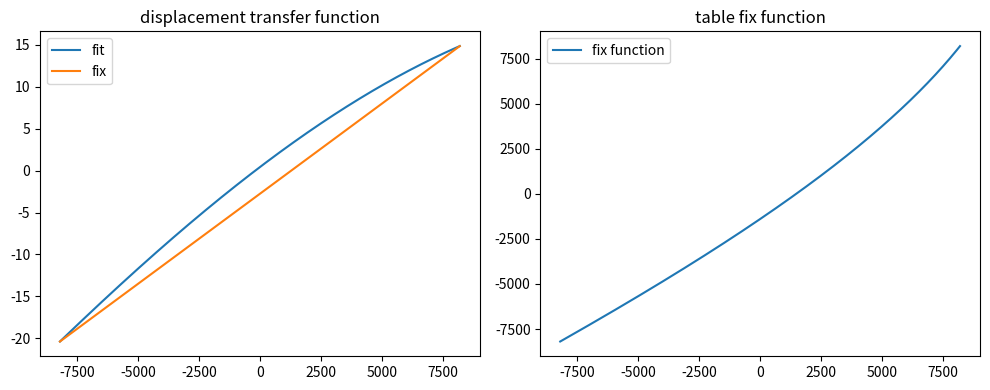

Generate this figure with matplotlib: (Note: this script raises an exception after producing the figure.)
# import pandas as pd
import matplotlib.pyplot as plt
import numpy as np
# from decimal import Decimal

y0 = -39.57149
xc = -14806.76462
w = 64070.91401
A = 60.23689

def fit_func(x):
    return y0 + A * np.sin(np.pi/w * (x - xc))

x1 = -8192
x2 = 8192
y1 = fit_func(x1)
y2 = fit_func(x2)

def linear_func(x):
    return (y2 - y1)/(x2 - x1) * (x - x1) + y1

def fix_func(x):
    return np.arcsin( (linear_func(x) - y0)/A ) * w/np.pi + xc 

fig, (ax1, ax2) = plt.subplots(1, 2, figsize=(10, 4))

ax1.plot(np.arange(-8192, 8192), fit_func(np.arange(-8192, 8192)), label='fit')
ax1.plot(np.arange(-8192, 8192), linear_func(np.arange(-8192, 8192)), label='fix')
ax1.legend()
ax1.set_title('displacement transfer function')
ax2.plot(np.arange(-8192, 8192), fix_func(np.arange(-8192, 8192)), label='fix function')
ax2.legend()
ax2.set_title('table fix function')

plt.tight_layout()
plt.show()

# Read txt file
with open('data/random.txt', 'r') as txtfile:
    txtlines = txtfile.read().splitlines()
disp_operation = np.array(txtlines, dtype=int)

fixed_disp_operation = np.round(fix_func(disp_operation)).astype(int)

max_value_in_fixed_table = max(fixed_disp_operation)
min_value_in_fixed_table = min(fixed_disp_operation)
fix_legal = max_value_in_fixed_table <= 8192 and min_value_in_fixed_table >= -8192

# write txt file
if fix_legal:
    with open('data/random_fixed.txt', 'w') as txtfile:
        for i in fixed_disp_operation:
            txtfile.write(str(i) + '\n')
    print('Fix done')
else: 
    print('Fix illegal')
print(f'Max value in fixed table: {max_value_in_fixed_table}, Min value in fixed table: {min_value_in_fixed_table}')
